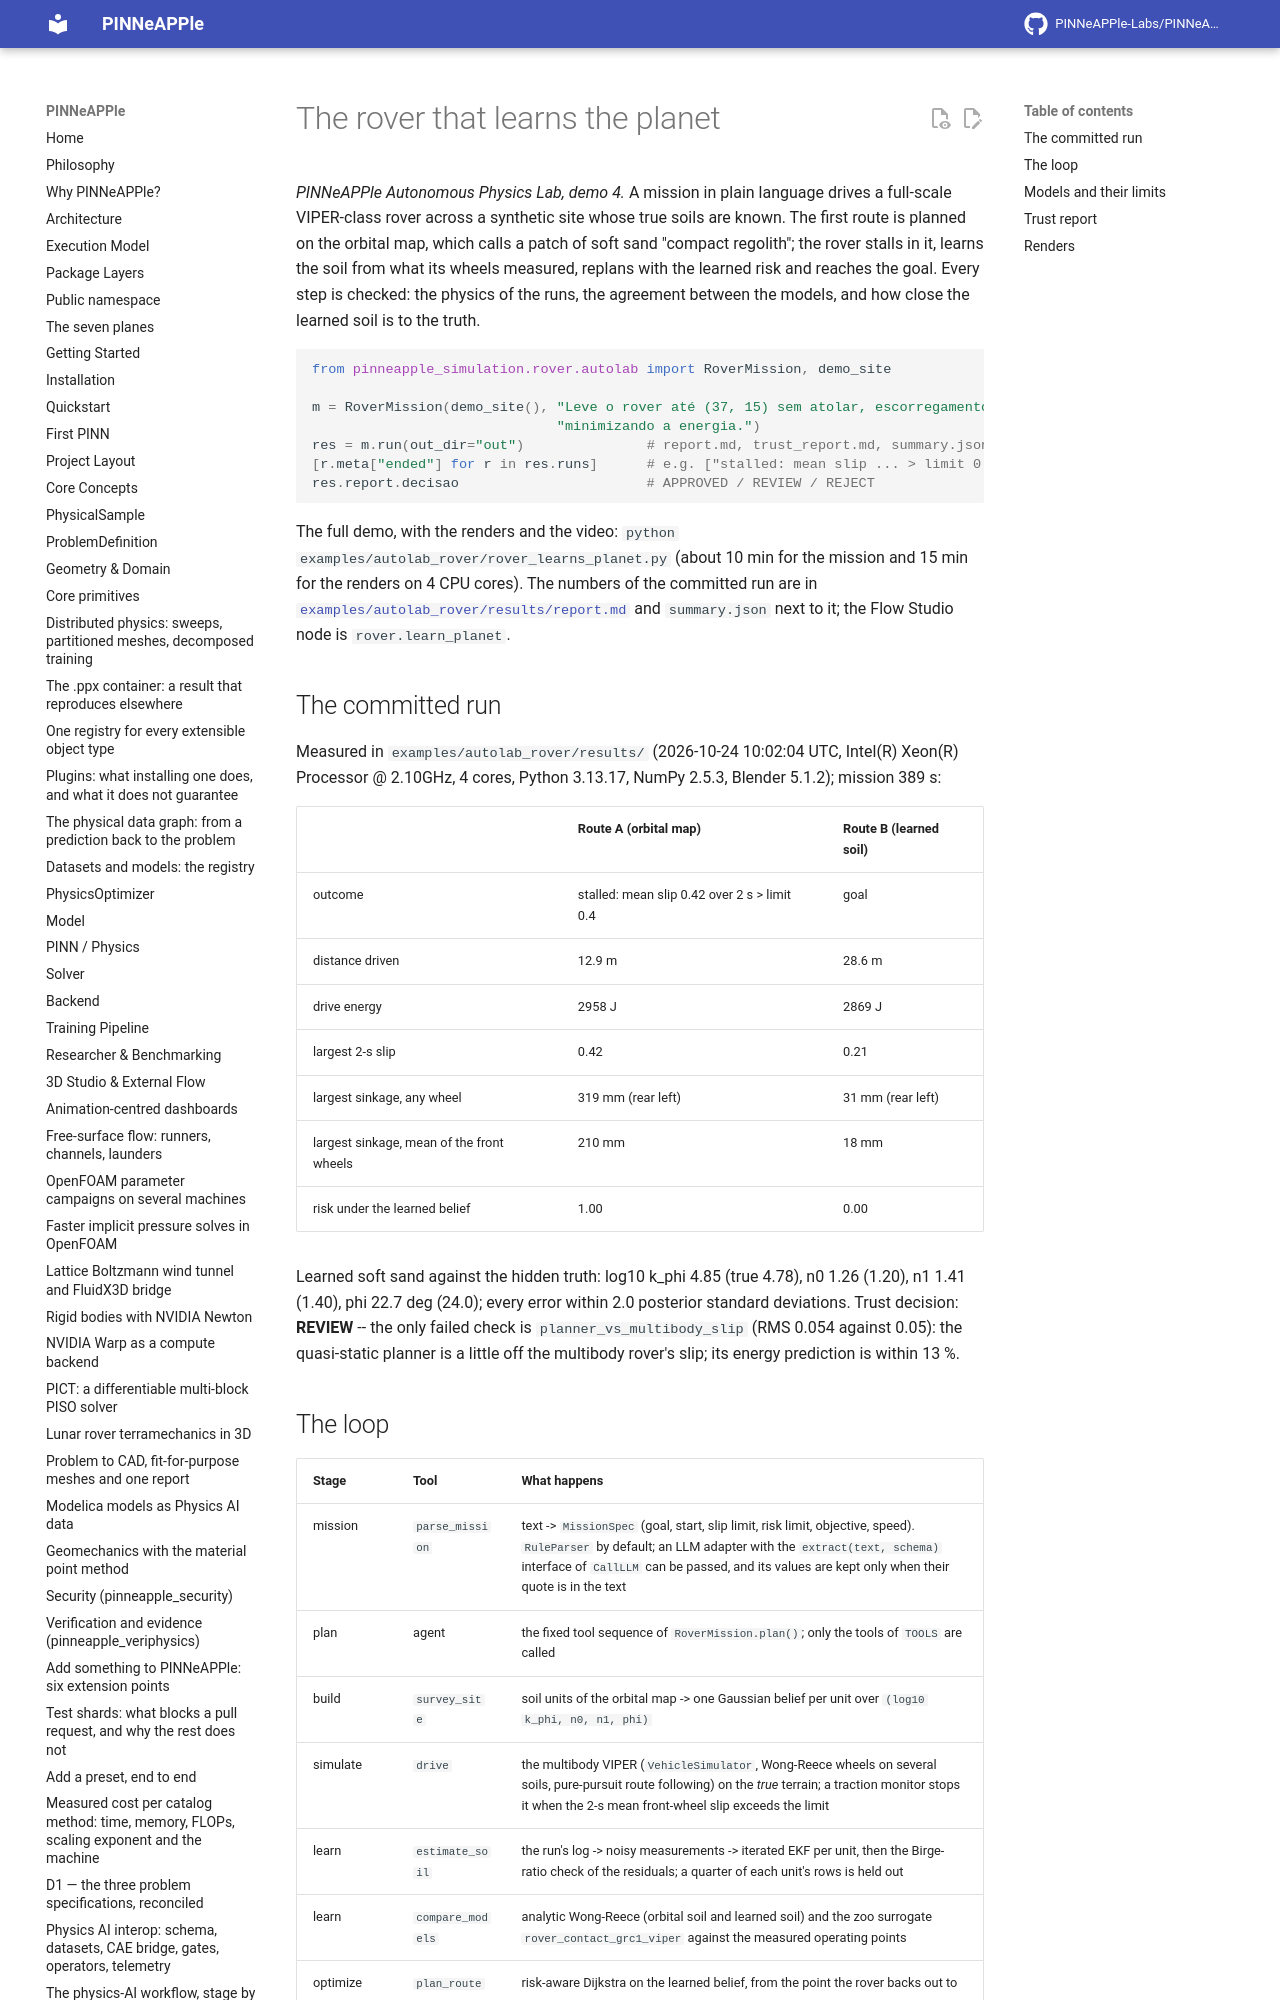

repository: PINNeAPPle-Labs/PINNeAPPle · page: guides/rover_learns_the_planet/index.html · generator: mkdocs

# The rover that learns the planet

*PINNeAPPle Autonomous Physics Lab, demo 4.* A mission in plain language drives a full-scale VIPER-class rover across
a synthetic site whose true soils are known. The first route is planned on the orbital map, which calls a patch of
soft sand "compact regolith"; the rover stalls in it, learns the soil from what its wheels measured, replans with
the learned risk and reaches the goal. Every step is checked: the physics of the runs, the agreement between the
models, and how close the learned soil is to the truth.

```python
from pinneapple_simulation.rover.autolab import RoverMission, demo_site

m = RoverMission(demo_site(), "Leve o rover até (37, 15) sem atolar, escorregamento máximo de 40%, "
                              "minimizando a energia.")
res = m.run(out_dir="out")               # report.md, trust_report.md, summary.json, figures
[r.meta["ended"] for r in res.runs]      # e.g. ["stalled: mean slip ... > limit 0.4", "goal"]
res.report.decisao                       # APPROVED / REVIEW / REJECT
```

The full demo, with the renders and the video: `python examples/autolab_rover/rover_learns_planet.py`
(about 10 min for the mission and 15 min for the renders on 4 CPU cores). The numbers of the committed run are in
[`examples/autolab_rover/results/report.md`](../../examples/autolab_rover/results/report.md) and
`summary.json` next to it; the Flow Studio node is `rover.learn_planet`.
